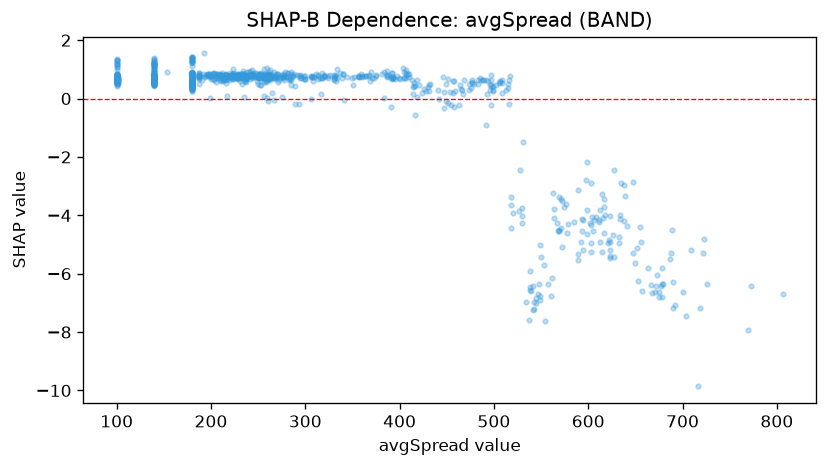

The file beside this chart, header and first rows:
feature_value, shap_value
228.8, 0.8166
239.4, 0.7794
295.2, 0.7775
216.4, 0.6431
225.9, 0.7682
215.4, 0.8119
230.4, 0.6133
219.5, 0.7818
208.5, 0.8073
211.6, 0.8062
261.4, 0.8056
254.9, 0.743
261.1, 0.8454
211.2, 0.685
236.9, 0.5665
244.2, 0.7752
311.8, 0.8305
210.0, 0.7529
230.0, 0.8419
220.5, 0.7338
204.9, 0.7826
203.1, 0.8923
203.3, 0.6329
207.1, 0.7812
227.9, 0.781
193.2, 0.7354
230.9, 0.7818
233.0, 0.736
262.5, 0.7797
219.5, 0.7814
222.4, 0.8451
217.0, 0.7805
236.5, 0.8051
234.7, 0.8315
235.0, 0.04862
233.5, 0.9283
209.6, 0.8268
232.9, 0.8438
223.4, 0.6868
263.2, 0.7121
246.0, 0.8148
234.9, 0.7671
212.9, 0.7712
190.2, 0.6435
235.0, 0.8168
238.2, 0.7569
219.4, 0.7558
213.5, 0.632
197.6, 0.7878
199.2, 0.7864
211.7, 0.8813
221.9, 0.8459
216.1, 0.8105
198.9, 0.004157
200.7, 0.8351
178.7, 0.8634
195.9, 0.8453
238.5, 0.6887
258.1, 0.5828
253.0, 0.89
... 1,486 more rows
